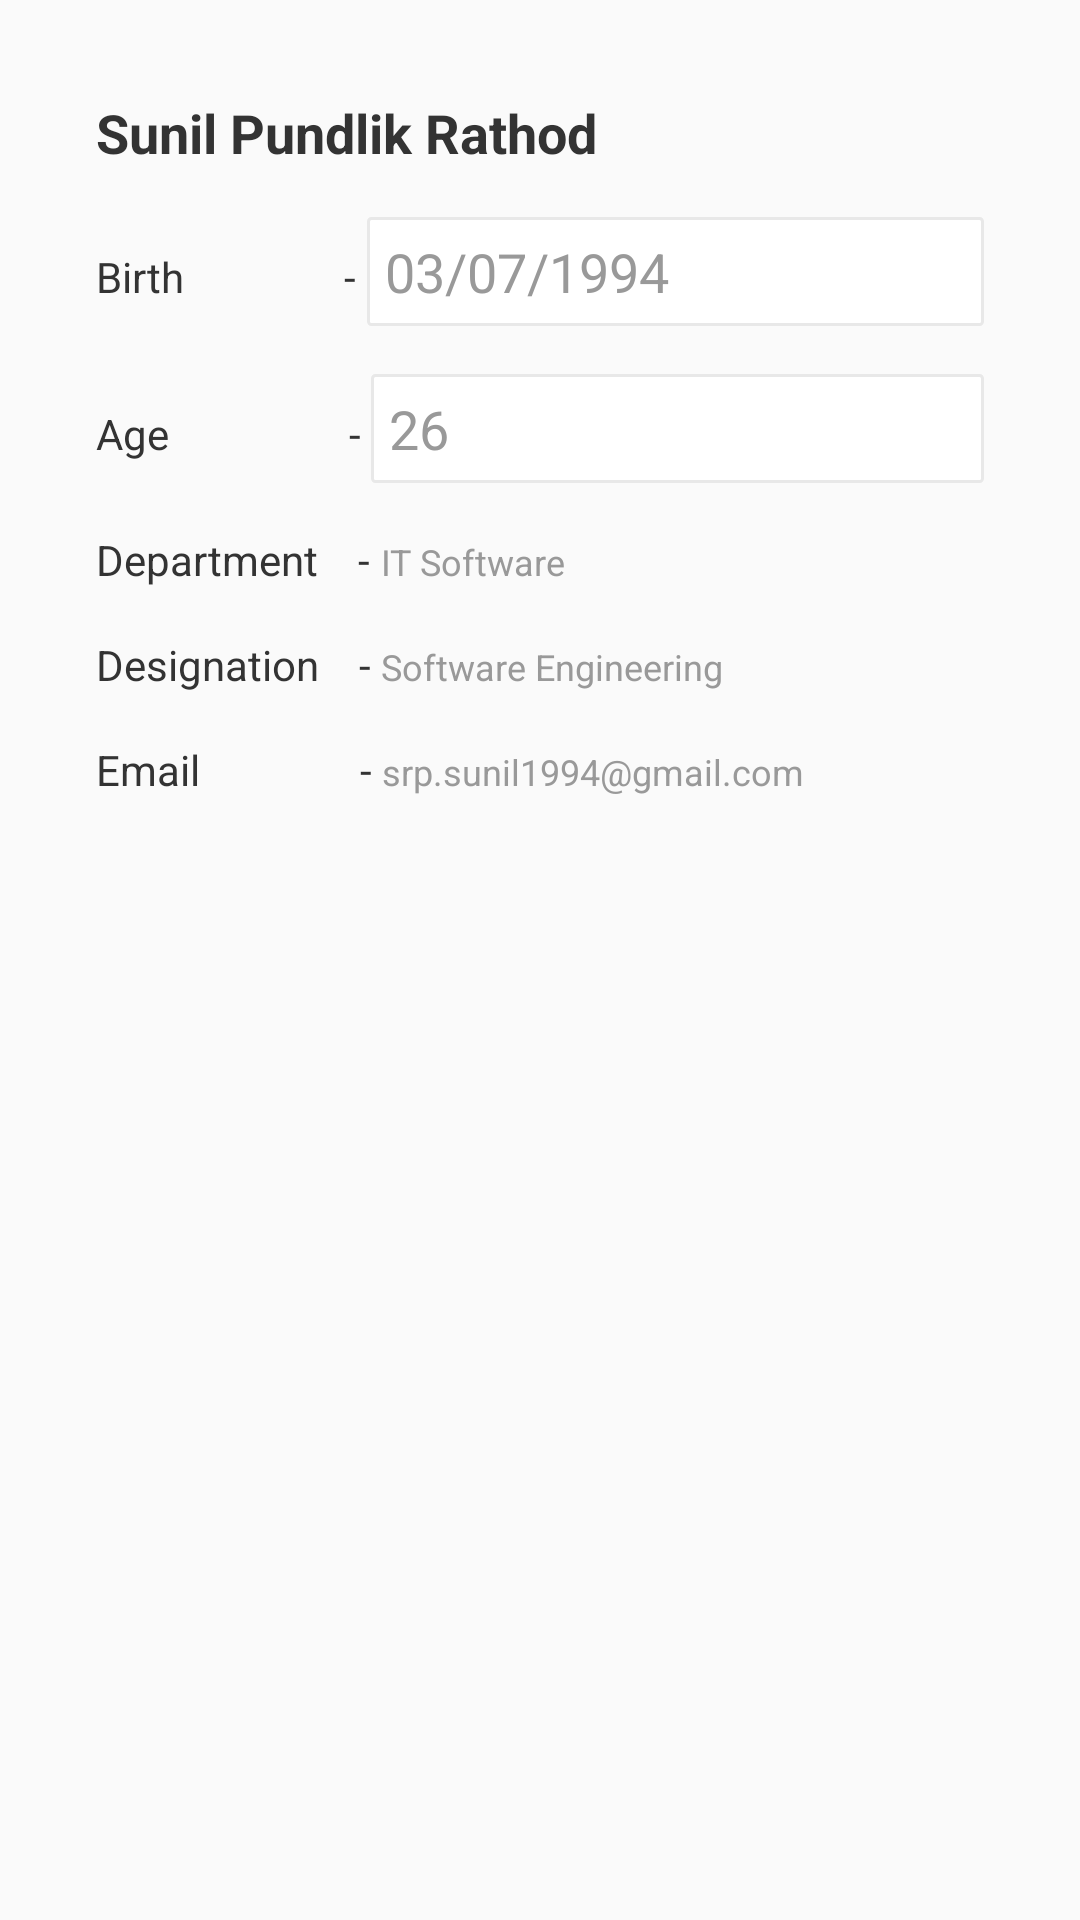

Layout XML and referenced resources for this Android screen:
<!-- AndroidManifest.xml: application theme AppTheme -->
<!-- res/layout/fragment_home.xml -->
<?xml version="1.0" encoding="utf-8"?>
<FrameLayout xmlns:android="http://schemas.android.com/apk/res/android"
    xmlns:tools="http://schemas.android.com/tools"
    android:layout_width="match_parent"
    android:layout_height="match_parent"
    tools:context=".view.activity.home.HomeFragment">

    <RelativeLayout
        android:layout_width="match_parent"
        android:layout_height="wrap_content"
        android:layout_marginLeft="@dimen/margin_with_16"
        android:layout_marginTop="@dimen/margin_with_16"
        android:layout_marginRight="@dimen/margin_with_16"
        android:background="@drawable/background_white"
        android:padding="@dimen/margin_with_16">

        <TextView
            android:id="@+id/mTextViewName"
            android:layout_width="match_parent"
            android:layout_height="wrap_content"
            android:text="Sunil Pundlik Rathod"
            android:textColor="@color/color_333333"
            android:textSize="@dimen/text_size_18"
            android:textStyle="bold" />

        <LinearLayout
            android:id="@+id/mLayoutBirth"
            android:layout_width="match_parent"
            android:layout_height="wrap_content"
            android:layout_below="@id/mTextViewName"
            android:layout_marginTop="@dimen/margin_with_8"
            android:orientation="horizontal">

            <TextView
                android:layout_width="wrap_content"
                android:layout_height="wrap_content"
                android:layout_marginTop="8dp"
                android:singleLine="true"
                android:text="Birth                - "
                android:textColor="#333333"
                android:textSize="@dimen/text_size_14"
                android:textStyle="normal" />

            <EditText
                android:cursorVisible="false"
                android:textColor="@color/color_999999"
                android:id="@+id/mEditDateOfBirth"
                android:layout_width="match_parent"
                android:layout_height="wrap_content"
                android:layout_marginTop="@dimen/margin_with_8"
                android:background="@drawable/edit_text_box"
                android:padding="@dimen/margin_with_6"
                android:focusable="false"
                android:inputType="date"
                android:singleLine="true"
                android:text="03/07/1994" />
        </LinearLayout>

        <LinearLayout
            android:id="@+id/mLayoutAge"
            android:layout_width="match_parent"
            android:layout_height="wrap_content"
            android:layout_below="@+id/mLayoutBirth"
            android:layout_marginTop="@dimen/margin_with_8"
            android:orientation="horizontal">

            <TextView
                android:layout_width="wrap_content"
                android:layout_height="wrap_content"
                android:layout_marginTop="8dp"
                android:singleLine="true"
                android:text="Age                  - "
                android:textColor="#333333"
                android:textSize="@dimen/text_size_14"
                android:textStyle="normal" />

            <EditText
                android:cursorVisible="false"
                android:id="@+id/mEditAge"
                android:layout_width="match_parent"
                android:layout_height="wrap_content"
                android:inputType="number"
                android:textColor="@color/color_999999"
                android:singleLine="true"
                android:layout_marginTop="@dimen/margin_with_8"
                android:background="@drawable/edit_text_box"
                android:padding="@dimen/margin_with_6"
                android:text="26" />

        </LinearLayout>

        <LinearLayout
            android:id="@+id/mLayoutDepartment"
            android:layout_width="match_parent"
            android:layout_height="wrap_content"
            android:layout_below="@+id/mLayoutAge"
            android:layout_marginTop="@dimen/margin_with_8"
            android:orientation="horizontal">

            <TextView
                android:layout_width="wrap_content"
                android:layout_height="wrap_content"
                android:layout_marginTop="8dp"
                android:singleLine="true"
                android:text="Department    - "
                android:textColor="#333333"
                android:textSize="@dimen/text_size_14"
                android:textStyle="normal" />

            <TextView
                android:id="@+id/mTextViewBirth"
                android:layout_width="wrap_content"
                android:layout_height="wrap_content"
                android:layout_marginTop="8dp"
                android:layout_weight="0.1"
                android:singleLine="true"
                android:text="IT Software"
                android:textColor="@color/color_999999"
                android:textSize="@dimen/text_size_12"
                android:textStyle="normal" />

        </LinearLayout>
        <LinearLayout
            android:id="@+id/mLayoutDesignation"
            android:layout_width="match_parent"
            android:layout_height="wrap_content"
            android:layout_below="@+id/mLayoutDepartment"
            android:layout_marginTop="@dimen/margin_with_8"
            android:orientation="horizontal">

            <TextView
                android:layout_width="wrap_content"
                android:layout_height="wrap_content"
                android:layout_marginTop="8dp"
                android:singleLine="true"
                android:text="Designation    - "
                android:textColor="#333333"
                android:textSize="@dimen/text_size_14"
                android:textStyle="normal" />

            <TextView
                android:layout_width="wrap_content"
                android:layout_height="wrap_content"
                android:layout_marginTop="8dp"
                android:layout_weight="0.1"
                android:singleLine="true"
                android:text="Software Engineering"
                android:textColor="@color/color_999999"
                android:textSize="@dimen/text_size_12"
                android:textStyle="normal" />

        </LinearLayout>
        <LinearLayout
            android:layout_width="match_parent"
            android:layout_height="wrap_content"
            android:layout_below="@+id/mLayoutDesignation"
            android:layout_marginTop="@dimen/margin_with_8"
            android:orientation="horizontal">

            <TextView
                android:layout_width="wrap_content"
                android:layout_height="wrap_content"
                android:layout_marginTop="8dp"
                android:singleLine="true"
                android:text="Email                - "
                android:textColor="#333333"
                android:textSize="@dimen/text_size_14"
                android:textStyle="normal" />

            <TextView
                android:layout_width="wrap_content"
                android:layout_height="wrap_content"
                android:layout_marginTop="8dp"
                android:layout_weight="0.1"
                android:singleLine="true"
                android:text="srp.sunil1994@gmail.com"
                android:textColor="@color/color_999999"
                android:textSize="@dimen/text_size_12"
                android:textStyle="normal" />

        </LinearLayout>

    </RelativeLayout>

</FrameLayout>
<!-- resources referenced by this layout -->
<resources>
  <color name="color_333333">#333333</color>
  <color name="color_999999">#999999</color>
  <dimen name="margin_with_16">16dp</dimen>
  <dimen name="margin_with_6">6dp</dimen>
  <dimen name="margin_with_8">8dp</dimen>
  <dimen name="text_size_12">12sp</dimen>
  <dimen name="text_size_14">14sp</dimen>
  <dimen name="text_size_18">18sp</dimen>
  <!-- drawable edit_text_box (drawable) -->
  <?xml version="1.0" encoding="utf-8"?>
  <shape xmlns:android="http://schemas.android.com/apk/res/android">
  
      <solid android:color="#ffffff" />
      <corners android:radius="1dp" />
      <stroke
          android:width="1dp"
          android:color="#e8e8e8" />
  </shape>
  <style name="AppTheme" parent="Theme.AppCompat.Light.NoActionBar">
          
          <item name="colorPrimary">@color/colorPrimary</item>
          <item name="colorPrimaryDark">@color/colorPrimaryDark</item>
          <item name="colorAccent">@color/colorAccent</item>
          <item name="android:homeAsUpIndicator">@drawable/ic_baseline_arrow_back_24</item>
  
      </style>
  <color name="colorPrimary">#6200EE</color>
  <color name="colorPrimaryDark">#3700B3</color>
  <color name="colorAccent">#333333</color>
</resources>
